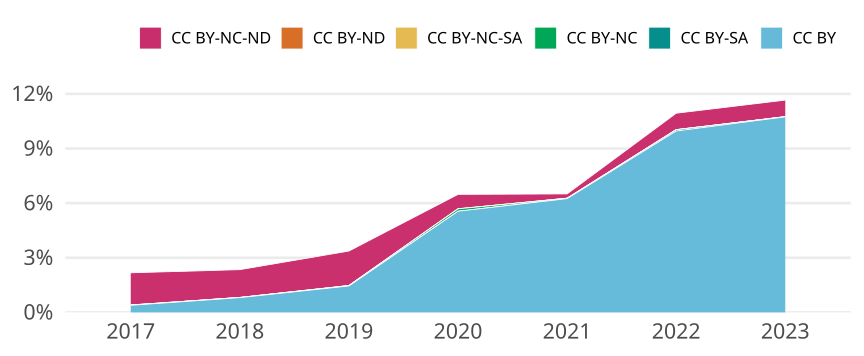

Source data for this figure (header and first rows):
cr_year, cc, cc_total, jn_all, prop
2017, CC BY, 73, 18764, 0.00389
2017, CC BY-SA, 0, NA, 0
2017, CC BY-NC, 3, 18764, 1.598806224685568e-4
2017, CC BY-NC-SA, 0, NA, 0
2017, CC BY-ND, 0, NA, 0
2017, CC BY-NC-ND, 332, 18764, 0.01769
2018, CC BY, 144, 17762, 0.008107
2018, CC BY-SA, 0, NA, 0
2018, CC BY-NC, 2, 17762, 1.1259993244004054e-4
2018, CC BY-NC-SA, 0, NA, 0
2018, CC BY-ND, 0, NA, 0
2018, CC BY-NC-ND, 271, 17762, 0.01526
2019, CC BY, 284, 19557, 0.01452
2019, CC BY-SA, 0, NA, 0
2019, CC BY-NC, 4, 19557, 2.0453034719026435e-4
2019, CC BY-NC-SA, 0, NA, 0
2019, CC BY-ND, 1, 19557, 5.113258679756609e-5
2019, CC BY-NC-ND, 370, 19557, 0.01892
2020, CC BY, 1099, 19781, 0.05556
2020, CC BY-SA, 0, NA, 0
2020, CC BY-NC, 26, 19781, 0.001314
2020, CC BY-NC-SA, 0, NA, 0
2020, CC BY-ND, 1, 19781, 5.0553561498407566e-5
2020, CC BY-NC-ND, 156, 19781, 0.007886
2021, CC BY, 1228, 19654, 0.06248
2021, CC BY-SA, 0, NA, 0
2021, CC BY-NC, 4, 19654, 2.0352091177368474e-4
2021, CC BY-NC-SA, 0, NA, 0
2021, CC BY-ND, 1, 19654, 5.0880227943421185e-5
2021, CC BY-NC-ND, 46, 19654, 0.00234
2022, CC BY, 1865, 18722, 0.09962
2022, CC BY-SA, 12, 18722, 6.409571626962931e-4
2022, CC BY-NC, 2, 18722, 1.0682619378271552e-4
2022, CC BY-NC-SA, 0, NA, 0
2022, CC BY-ND, 0, NA, 0
2022, CC BY-NC-ND, 169, 18722, 0.009027
2023, CC BY, 1214, 11304, 0.1074
2023, CC BY-SA, 1, 11304, 8.846426043878273e-5
2023, CC BY-NC, 0, NA, 0
2023, CC BY-NC-SA, 0, NA, 0
2023, CC BY-ND, 0, NA, 0
2023, CC BY-NC-ND, 103, 11304, 0.009112
